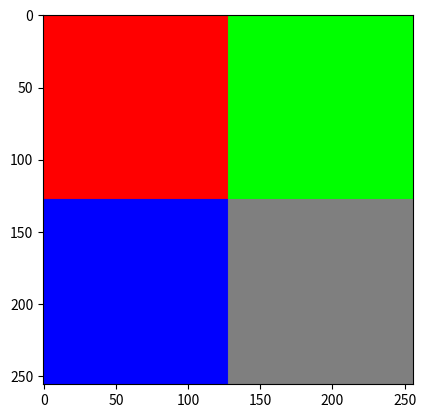
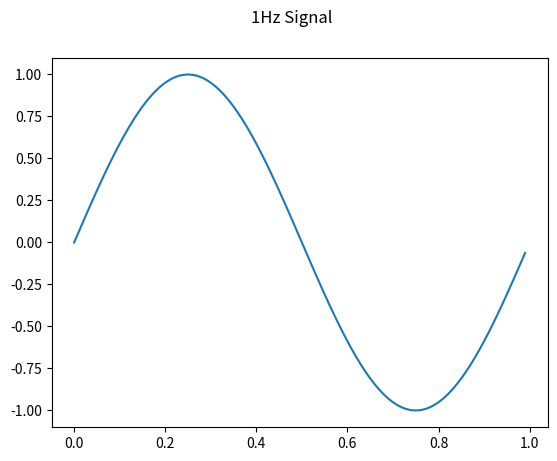
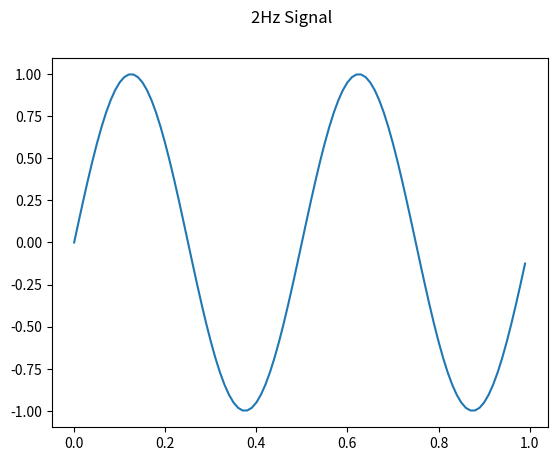
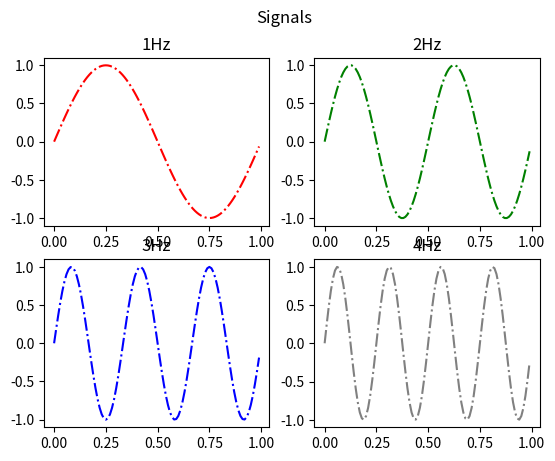
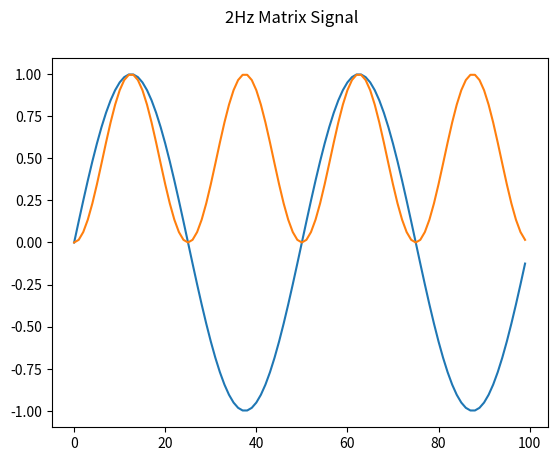
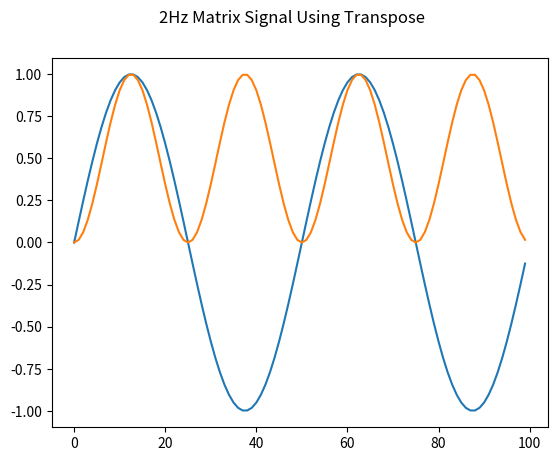

These figures' Python source, in order:
import numpy as np
import matplotlib.pyplot as plt
'''
Let's look in to matplotlib library properties and train ourselves
with Numpy array manipulations. Your tasks are the following:
1) Make 256*256 pixel picture (instructions given below). Current
   example plots RGB picture where Red component is all ones and G,B components are zero
   thus picture is all red. Your task is to modify picture in such a way that pixels
   at range 0-127 (rows), 0-127 (columns) show red picture area
   at range 0-127 (rows), 128-256 (columns) show green picture area
   at range 128-256 (row), 0-127 (columns) show blue picture area
   at range 128-256 (row), 128-256 (columns) show gray picture area 

'''
size = 256
kuva = np.zeros((size,size,3))
kuva[0:128,0:128,0]= np.ones((128,128))
kuva[0:128,128:256,1]= np.ones((128,128))
kuva[128:256,0:128,2]= np.ones((128,128))
kuva[128:256,128:256,0]= np.ones((128,128))*0.5
kuva[128:256,128:256,1]= np.ones((128,128))*0.5
kuva[128:256,128:256,2]= np.ones((128,128))*0.5
plt.imshow(kuva)
#plt.show()

'''
Let's look at matplotlib library basic usage tutorials. There is an example
how to create 3 figures as shown below

fig1 = plt.figure()  # an empty figure with no Axes
fig2, ax = plt.subplots()  # a figure with a single Axes
fig3, axs = plt.subplots(2, 2)  # a figure with a 2x2 grid of Axes

Your tasks are the following:
1) create 4 NumPy arrays containing 1 second sine signals with 1, 2, 3, 4 Hz
    HINT:
    create first time t = np.arange(0,1,0.01), where t starts from 0, ends at 0.99
    and then use np.sin and np.pi functions to genereate certain sine signals with certain
    frequencies. And remember the equation = sin(2*pi*f*t)
2) print 1 Hz sine signal to fig1
3) print 2 Hz sine signal to fig2
4) print 1,2,3,4 Hz sine signals to fig3 subplots. HINT: remember that axs is 2*2 matrix. 
   thus accessing second subplot goes with axs[0,1], where 0 = first row, 1 = second column.
5) print titles to all 3 figures
6) change line type and color of line of all 4 subplots at fig3 

7) And finally as we hopefully saw during the lectures that one can put
   many signals to a matrix and then just print matrix and all columns are
   seen as separate signals. Make signal matrix where you have a 1 second 2 Hz sine
   signal and its second power. And print those to a same figure.

'''

t = np.arange(0,1,0.01)
pii = np.pi
one = np.sin( 2 * pii * 1 * t) 
two = np.sin( 2 * pii * 2 * t) 
three = np.sin( 2 * pii * 3 * t) 
four = np.sin( 2 * pii * 4 * t)

fig1 = plt.figure("Figure 1")
fig1.suptitle('1Hz Signal')
plt.plot(t, one)

fig2, ax = plt.subplots()
fig2.suptitle('2Hz Signal')
ax.plot(t, two)

fig3, axs = plt.subplots(2,2)    
fig3.suptitle('Signals')

axs[0,0].set_title('1Hz')
axs[0,0].plot(t, one, '-.', color='red')

axs[0,1].set_title('2Hz')
axs[0,1].plot(t, two, '-.', color='green')

axs[1,0].set_title('3Hz')
axs[1,0].plot(t, three, '-.', color='blue')

axs[1,1].set_title('4Hz')
axs[1,1].plot(t, four, '-.', color='gray')



#Yksi tapa tehdä seiska kohta
SignalMatrix = np.zeros((100,2))
SignalMatrix[:,0] = two
SignalMatrix[:,1] = np.power(two,2)
fig4 = plt.figure("Matrix")
fig4.suptitle('2Hz Matrix Signal')
plt.plot(SignalMatrix)


#Toinen tapa tehdä seiska kohta
SignalMatrixT = np.matrix([two, np.power(two,2)])
fig5 = plt.figure("Matrix (Transpose)")
fig5.suptitle('2Hz Matrix Signal Using Transpose')
plt.plot(np.transpose(SignalMatrixT))


plt.show()


